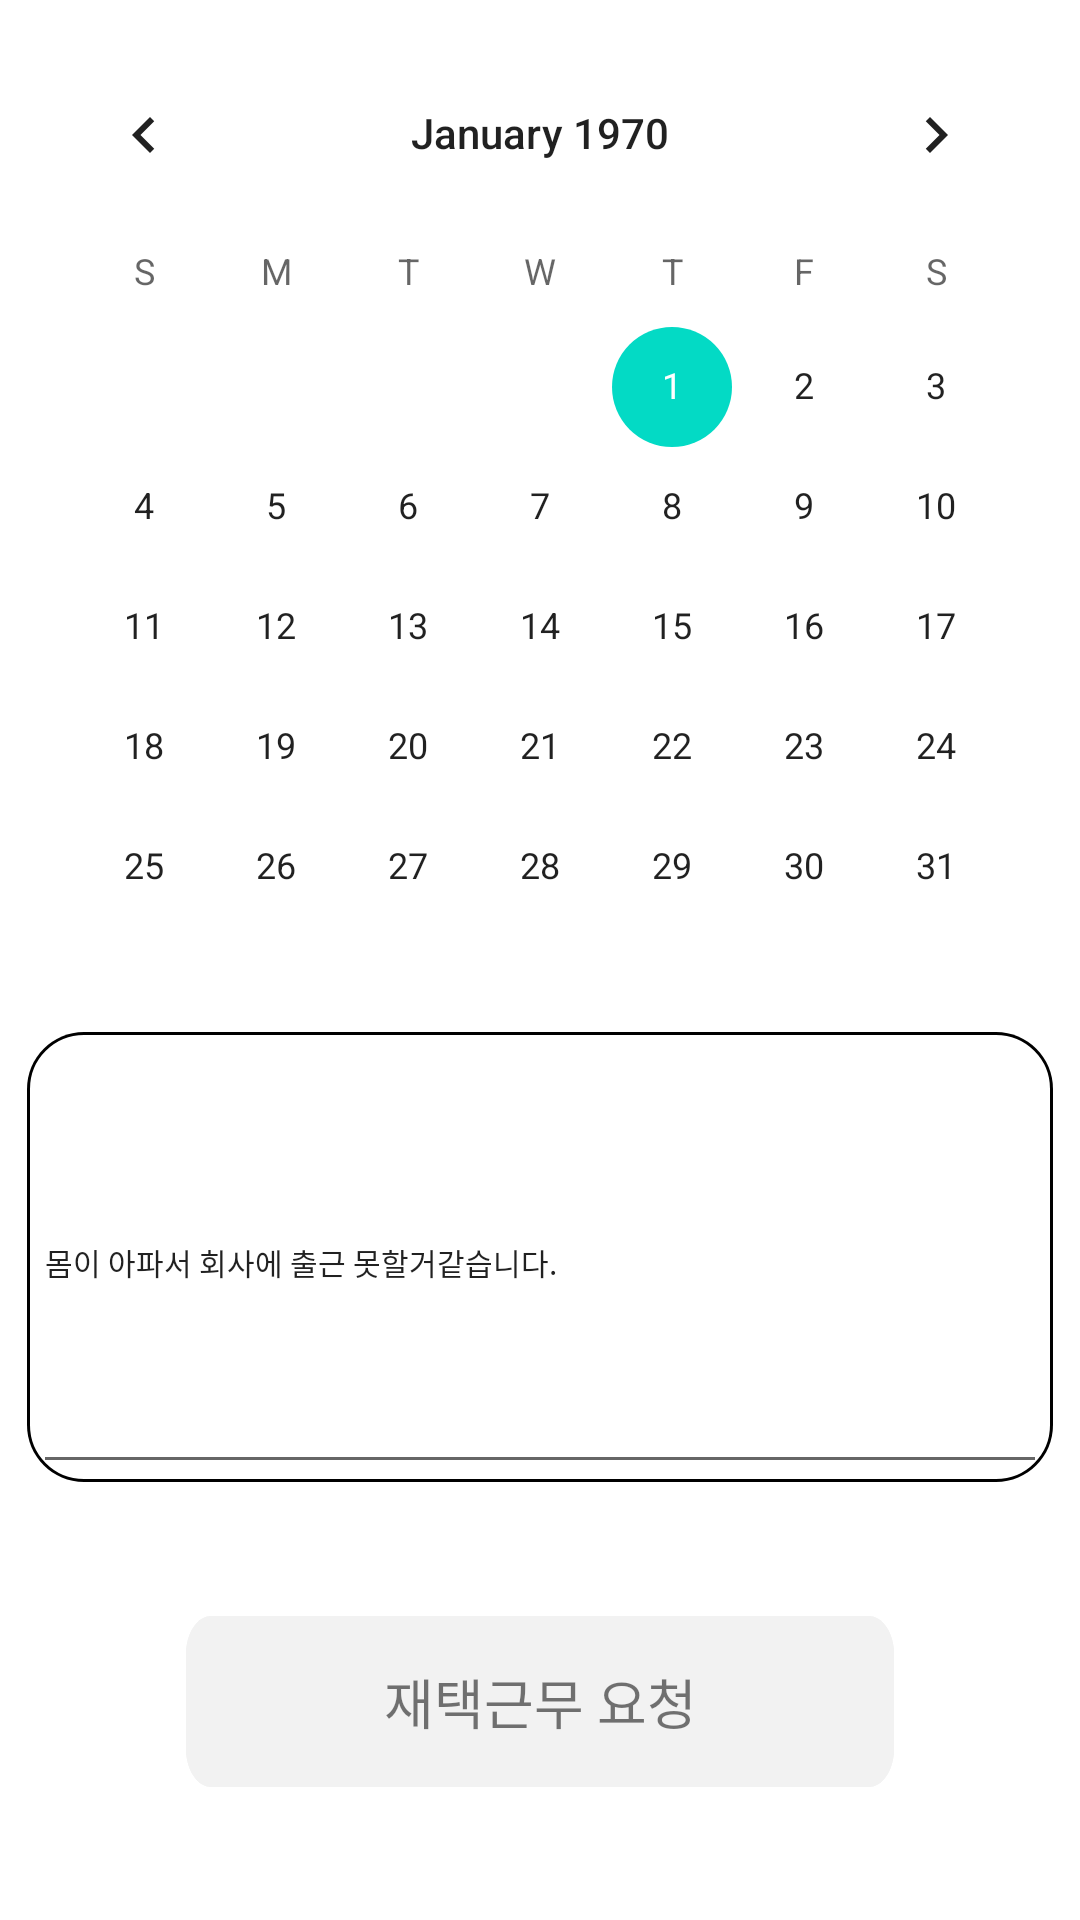

Android layout source for this screen:
<!-- AndroidManifest.xml: application theme Theme.Jabda -->
<!-- res/layout/fragment_homework.xml -->
<?xml version="1.0" encoding="utf-8"?>
<androidx.constraintlayout.widget.ConstraintLayout xmlns:android="http://schemas.android.com/apk/res/android"
    xmlns:app="http://schemas.android.com/apk/res-auto"
    xmlns:tools="http://schemas.android.com/tools"
    android:layout_width="match_parent"
    android:layout_height="match_parent">

    <CalendarView
        android:id="@+id/calendar"
        android:layout_width="wrap_content"
        android:layout_height="wrap_content"
        android:layout_marginBottom="280dp"
        app:layout_constraintBottom_toBottomOf="parent"
        app:layout_constraintEnd_toEndOf="parent"
        app:layout_constraintStart_toStartOf="parent"
        app:layout_constraintTop_toTopOf="parent" />

    <TextView
        android:id="@+id/date"
        android:layout_width="wrap_content"
        android:layout_height="wrap_content"
        android:textColor="#000"
        android:textSize="18sp"
        app:layout_constraintBottom_toTopOf="@+id/calendar"
        app:layout_constraintEnd_toEndOf="parent"
        app:layout_constraintStart_toStartOf="parent"
        app:layout_constraintTop_toTopOf="parent" />

    <View
        android:id="@+id/rectangle_1"
        android:layout_width="342dp"
        android:layout_height="150dp"
        android:layout_alignParentLeft="true"
        android:layout_alignParentTop="true"
        android:layout_marginBottom="150dp"
        android:background="@drawable/textbox_2"
        app:layout_constraintBottom_toBottomOf="parent"
        app:layout_constraintEnd_toEndOf="parent"
        app:layout_constraintHorizontal_bias="0.492"
        app:layout_constraintStart_toStartOf="parent"
        app:layout_constraintTop_toBottomOf="@+id/calendar"
        app:layout_constraintVertical_bias="0.583" />

    <TextView
        android:layout_width="236dp"
        android:layout_height="57dp"
        android:text="재택근무 요청"
        android:textSize="18sp"
        android:background="@drawable/textbox"
        app:layout_constraintBottom_toBottomOf="parent"
        app:layout_constraintEnd_toEndOf="parent"
        app:layout_constraintStart_toStartOf="parent"
        app:layout_constraintTop_toBottomOf="@+id/rectangle_1" />



    <TextView
        android:layout_width="236dp"
        android:layout_height="57dp"
        android:text="재택근무 요청"
        android:gravity="center"
        android:textSize="18sp"
        android:background="@drawable/textbox"
        app:layout_constraintBottom_toBottomOf="parent"
        app:layout_constraintEnd_toEndOf="parent"
        app:layout_constraintStart_toStartOf="parent"
        app:layout_constraintTop_toBottomOf="@+id/rectangle_1" />

    <EditText
        android:id="@+id/request"
        android:layout_width="338dp"
        android:layout_height="151dp"
        android:text="몸이 아파서 회사에 출근 못할거같습니다."
        android:textSize="10dp"
        app:layout_constraintBottom_toBottomOf="@+id/rectangle_1"
        app:layout_constraintEnd_toEndOf="@+id/rectangle_1"
        app:layout_constraintStart_toStartOf="@+id/rectangle_1"
        app:layout_constraintTop_toTopOf="@+id/rectangle_1" />

</androidx.constraintlayout.widget.ConstraintLayout>
<!-- resources referenced by this layout -->
<resources>
  <!-- drawable textbox (drawable) -->
  <?xml version="1.0" encoding="utf-8"?>
  <vector
      xmlns:android="http://schemas.android.com/apk/res/android"
      xmlns:aapt="http://schemas.android.com/aapt"
      android:width="280dp"
      android:height="45dp"
      android:viewportWidth="280"
      android:viewportHeight="45"
      >
  
      <group>
  
          <clip-path
              android:pathData="M10 0H270C275.523 0 280 4.47715 280 10V35C280 40.5228 275.523 45 270 45H10C4.47715 45 0 40.5228 0 35V10C0 4.47715 4.47715 0 10 0Z"
              />
  
          <path
              android:pathData="M0 0V45H280V0"
              android:fillColor="#F2F2F2"
              />
  
      </group>
  
  </vector>
  <!-- drawable textbox_2 (drawable) -->
  <?xml version="1.0" encoding="utf-8"?>
  <vector
      xmlns:android="http://schemas.android.com/apk/res/android"
      xmlns:aapt="http://schemas.android.com/aapt"
      android:width="342dp"
      android:height="150dp"
      android:viewportWidth="342"
      android:viewportHeight="150"
      >
  
      <group>
  
          <clip-path
              android:pathData="M19 0H323C333.493 0 342 8.50659 342 19V131C342 141.493 333.493 150 323 150H19C8.50659 150 0 141.493 0 131V19C0 8.50659 8.50659 0 19 0Z"
              />
  
          <path
              android:pathData="M0 0V150H342V0"
              android:fillColor="#FFFFFF"
              />
  
          <path
              android:pathData="M19 0H323C333.493 0 342 8.50659 342 19V131C342 141.493 333.493 150 323 150H19C8.50659 150 0 141.493 0 131V19C0 8.50659 8.50659 0 19 0Z"
              android:strokeWidth="2"
              android:strokeColor="#000000"
              />
  
      </group>
  
  </vector>
  <style name="Theme.Jabda" parent="Theme.MaterialComponents.DayNight.NoActionBar">
          
          <item name="colorPrimary">@color/purple_500</item>
          <item name="colorPrimaryVariant">@color/purple_700</item>
          <item name="colorOnPrimary">@color/white</item>
          
          <item name="colorSecondary">@color/teal_200</item>
          <item name="colorSecondaryVariant">@color/teal_700</item>
          <item name="colorOnSecondary">@color/black</item>
          
          <item name="android:statusBarColor">@color/white</item>
          
      </style>
  <!-- not gathered from this repository: default colours our renderer supplied (Android Studio template values) -->
  <color name="purple_500">#FF6200EE</color>
  <color name="purple_700">#FF3700B3</color>
  <color name="teal_200">#FF03DAC5</color>
  <color name="teal_700">#FF018786</color>
  <color name="black">#FF000000</color>
  <color name="white">#FFFFFFFF</color>
</resources>
